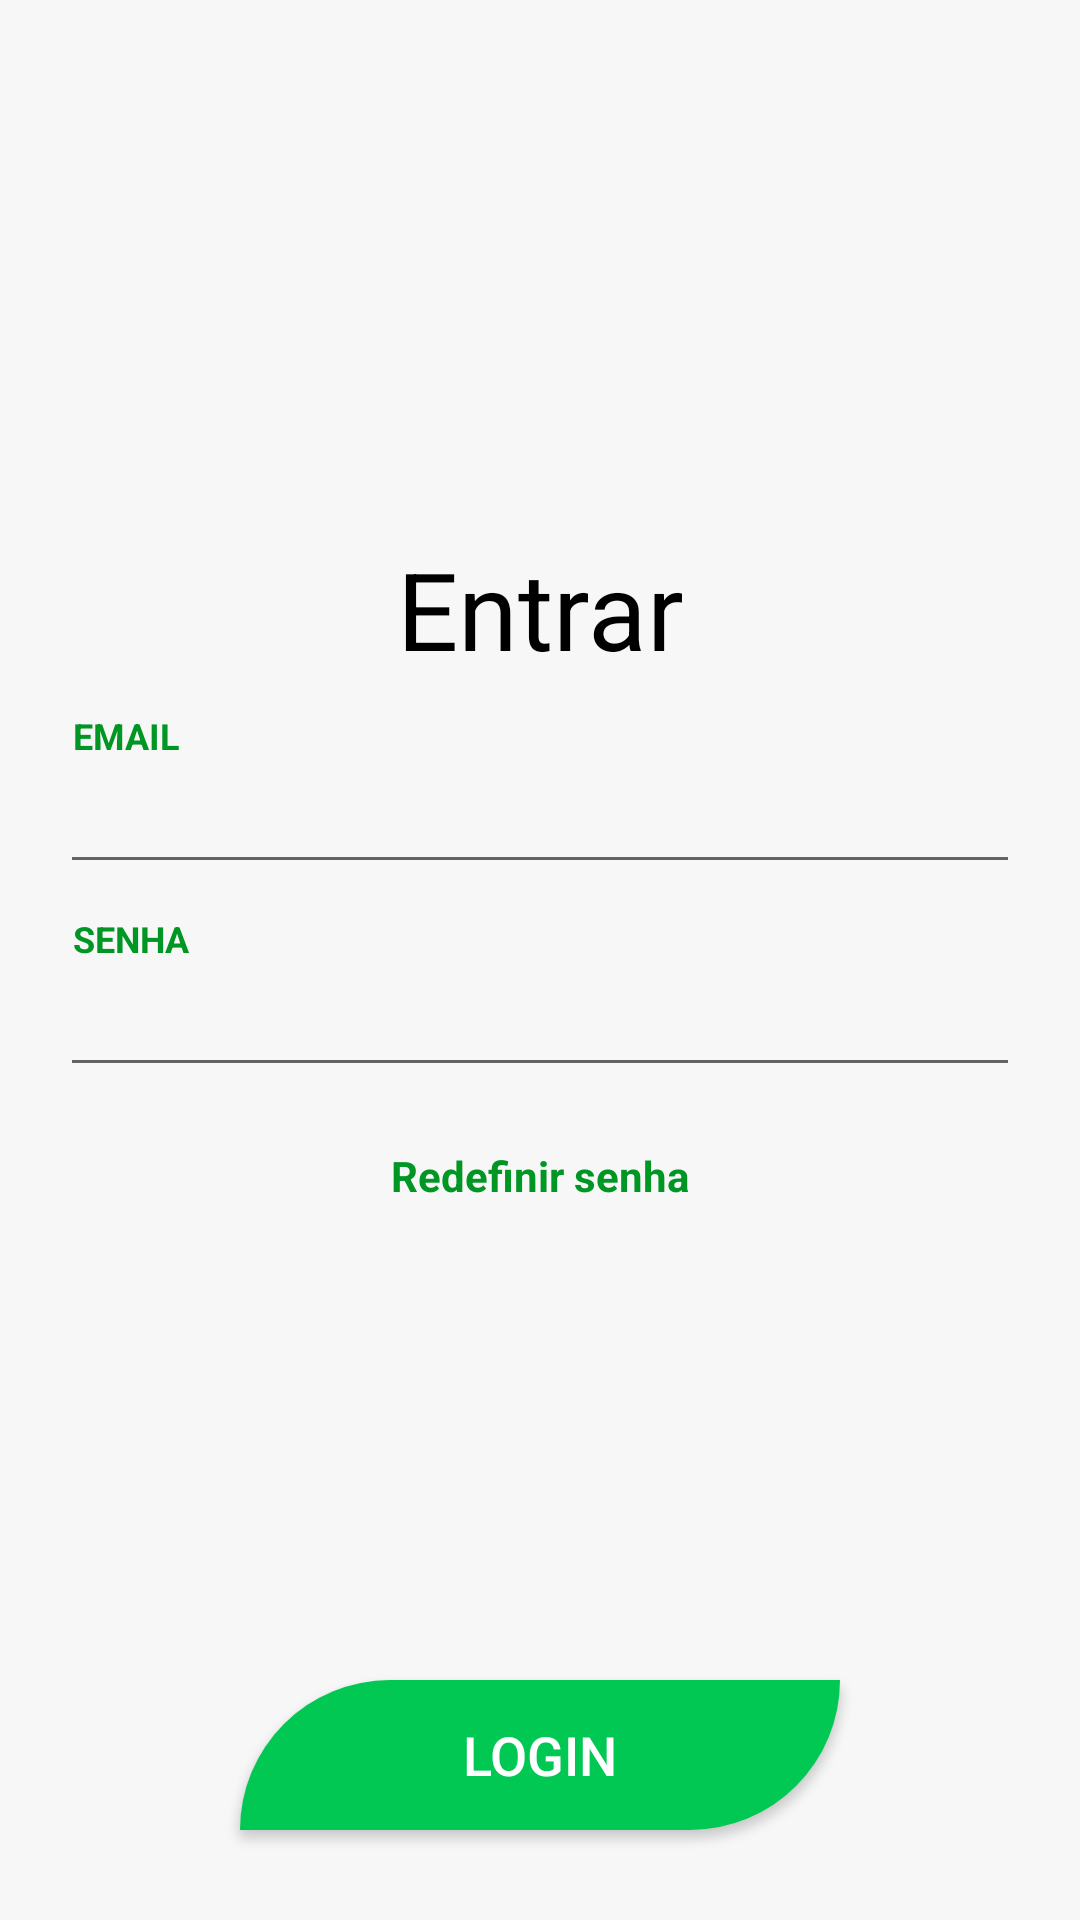

Android layout source for this screen:
<!-- AndroidManifest.xml: application theme AppTheme -->
<!-- res/layout/activity_login.xml -->
<?xml version="1.0" encoding="utf-8"?>
<FrameLayout xmlns:android="http://schemas.android.com/apk/res/android"
    xmlns:tools="http://schemas.android.com/tools"
    android:layout_width="match_parent"
    android:layout_height="match_parent"
    android:background="@color/backgroundPadrao">

    <LinearLayout
        android:id="@+id/informacoesLogin"
        android:layout_width="match_parent"
        android:layout_height="match_parent"
        android:orientation="vertical"
        android:padding="20dp"
        android:visibility="visible"
        tools:context=".activities.LoginActivity">

        <LinearLayout
            android:layout_width="match_parent"
            android:layout_height="match_parent"
            android:layout_weight="2"
            android:gravity="center"
            android:orientation="vertical"
            android:visibility="visible">

            <Space
                android:layout_width="match_parent"
                android:layout_height="20dp" />

            <TextView
                android:layout_width="match_parent"
                android:layout_height="wrap_content"
                android:layout_marginTop="10dp"
                android:layout_marginBottom="10dp"
                android:text="Entrar"
                android:textAlignment="center"
                android:textColor="@android:color/black"
                android:textSize="36sp" />

            <TextView
                android:id="@+id/textView5"
                android:layout_width="match_parent"
                android:layout_height="wrap_content"
                android:layout_marginStart="3dp"
                android:text="EMAIL"
                android:textColor="@color/colorPrimaryDark"
                android:textSize="12sp"
                android:textStyle="bold" />

            <EditText
                android:id="@+id/emailLogin"
                android:layout_width="match_parent"
                android:layout_height="wrap_content"
                android:layout_marginBottom="10dp"
                android:ems="10"
                android:inputType="textWebEmailAddress" />

            <TextView
                android:id="@+id/textView6"
                android:layout_width="match_parent"
                android:layout_height="wrap_content"
                android:layout_marginStart="3dp"
                android:text="SENHA"
                android:textColor="@color/colorPrimaryDark"
                android:textSize="12sp"
                android:textStyle="bold" />

            <EditText
                android:id="@+id/senhaLogin"
                android:layout_width="match_parent"
                android:layout_height="wrap_content"
                android:layout_marginBottom="20dp"
                android:ems="10"
                android:inputType="textPassword" />

            <TextView
                android:id="@+id/textView2"
                android:layout_width="match_parent"
                android:layout_height="wrap_content"
                android:gravity="center"
                android:text="Redefinir senha"
                android:textColor="@color/colorPrimaryDark"
                android:textStyle="bold" />

            <Space
                android:layout_width="match_parent"
                android:layout_height="20dp" />


        </LinearLayout>


        <LinearLayout
            android:layout_width="match_parent"
            android:layout_height="wrap_content"
            android:gravity="bottom|center"
            android:orientation="vertical">

            <Button
                android:id="@+id/button2"
                android:layout_width="200dp"
                android:layout_height="50dp"
                android:layout_marginTop="10dp"
                android:layout_marginBottom="10dp"
                android:background="@drawable/button_shape_primary"
                android:onClick="loginUsuario"
                android:text="@string/login_intro"
                android:textColor="@android:color/white"
                android:textSize="18sp" />
        </LinearLayout>

    </LinearLayout>

    <LinearLayout
        android:id="@+id/loadingLogin"
        android:layout_width="match_parent"
        android:layout_height="match_parent"
        android:background="#95000000"
        android:gravity="center"
        android:orientation="horizontal"
        android:visibility="gone">

        <ProgressBar
            android:id="@+id/progressBar"
            style="?android:attr/progressBarStyle"
            android:layout_width="100dp"
            android:layout_height="100dp"
            android:layout_weight="1" />
    </LinearLayout>

</FrameLayout>
<!-- resources referenced by this layout -->
<resources>
  <color name="backgroundPadrao">#f7f7f7</color>
  <color name="colorPrimaryDark">#009624</color>
  <!-- drawable button_shape_primary (drawable) -->
  <?xml version="1.0" encoding="utf-8"?>
  <shape xmlns:android="http://schemas.android.com/apk/res/android">
      <solid android:color="@color/colorPrimary" />
      <corners
          android:bottomRightRadius="180dp"
          android:topLeftRadius="180dp" />
  
      <padding
          android:bottom="2dp"
          android:left="2dp"
          android:right="2dp"
          android:top="2dp" />
      <size android:height="24dp" />
  </shape>
  <string name="login_intro">LOGIN</string>
  <style name="AppTheme" parent="Theme.AppCompat.Light.NoActionBar">
          
          <item name="colorPrimary">@color/colorPrimary</item>
          <item name="colorPrimaryDark">@color/colorPrimaryDark</item>
          <item name="colorAccent">@color/colorPrimaryDark</item>
          <item name="android:statusBarColor">@color/colorPrimaryDark</item>
  
      </style>
  <color name="colorPrimary">#00c853</color>
</resources>
